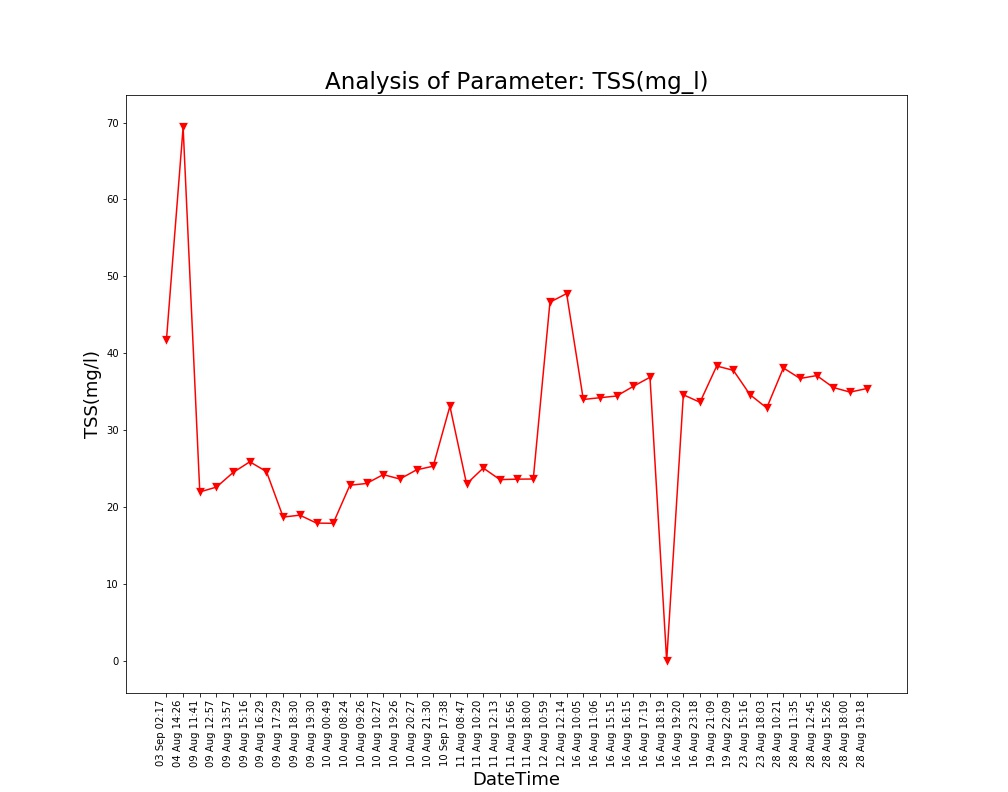

Data behind this chart, as committed beside it:
Unnamed: 0, DateTime, Date, Time, TSS(mg/l)
0.0, 04 Aug 14:26, 04 Aug 2021, 14:26:24, 69.4
1.0, 09 Aug 11:41, 09 Aug 2021, 11:41:48, 21.97
2.0, 09 Aug 12:57, 09 Aug 2021, 12:57:04, 22.6
3.0, 09 Aug 13:57, 09 Aug 2021, 13:57:19, 24.5
4.0, 09 Aug 15:16, 09 Aug 2021, 15:16:19, 25.89
5.0, 09 Aug 16:29, 09 Aug 2021, 16:29:24, 24.61
6.0, 09 Aug 17:29, 09 Aug 2021, 17:29:51, 18.7
7.0, 09 Aug 18:30, 09 Aug 2021, 18:30:16, 18.95
8.0, 09 Aug 19:30, 09 Aug 2021, 19:30:40, 17.92
9.0, 10 Aug 00:49, 10 Aug 2021, 00:49:39, 17.89
10.0, 10 Aug 08:24, 10 Aug 2021, 08:24:01, 22.84
11.0, 10 Aug 09:26, 10 Aug 2021, 09:26:56, 23.07
12.0, 10 Aug 10:27, 10 Aug 2021, 10:27:28, 24.22
13.0, 10 Aug 19:26, 10 Aug 2021, 19:26:33, 23.65
14.0, 10 Aug 20:27, 10 Aug 2021, 20:27:03, 24.84
15.0, 10 Aug 21:30, 10 Aug 2021, 21:30:23, 25.32
16.0, 11 Aug 08:47, 11 Aug 2021, 08:47:06, 23.01
17.0, 11 Aug 10:20, 11 Aug 2021, 10:20:04, 25.08
18.0, 11 Aug 12:13, 11 Aug 2021, 12:13:36, 23.57
19.0, 11 Aug 16:56, 11 Aug 2021, 16:56:21, 23.63
20.0, 11 Aug 18:00, 11 Aug 2021, 18:00:02, 23.65
21.0, 12 Aug 10:59, 12 Aug 2021, 10:59:37, 46.64
22.0, 12 Aug 12:14, 12 Aug 2021, 12:14:31, 47.76
23.0, 16 Aug 10:05, 16 Aug 2021, 10:05:25, 33.99
24.0, 16 Aug 11:06, 16 Aug 2021, 11:06:03, 34.22
25.0, 16 Aug 15:15, 16 Aug 2021, 15:15:28, 34.44
26.0, 16 Aug 16:15, 16 Aug 2021, 16:15:54, 35.7
27.0, 16 Aug 17:19, 16 Aug 2021, 17:19:32, 36.88
28.0, 16 Aug 18:19, 16 Aug 2021, 18:19:53, 0.0
29.0, 16 Aug 19:20, 16 Aug 2021, 19:20:17, 34.6
30.0, 16 Aug 23:18, 16 Aug 2021, 23:18:09, 33.63
31.0, 19 Aug 21:09, 19 Aug 2021, 21:09:25, 38.34
32.0, 19 Aug 22:09, 19 Aug 2021, 22:09:52, 37.78
33.0, 23 Aug 15:16, 23 Aug 2021, 15:16:38, 34.61
34.0, 23 Aug 18:03, 23 Aug 2021, 18:03:46, 32.89
35.0, 28 Aug 10:21, 28 Aug 2021, 10:21:18, 38.09
36.0, 28 Aug 11:35, 28 Aug 2021, 11:35:06, 36.72
37.0, 28 Aug 12:45, 28 Aug 2021, 12:45:39, 37.1
38.0, 28 Aug 15:26, 28 Aug 2021, 15:26:51, 35.54
39.0, 28 Aug 18:00, 28 Aug 2021, 18:00:08, 34.95
40.0, 28 Aug 19:18, 28 Aug 2021, 19:18:38, 35.41
, 03 Sep 02:17, 03 Sep 2021, 02:17:33, 41.73
, 10 Sep 17:38, 10 Sep 2021, 17:38:26, 33.11
